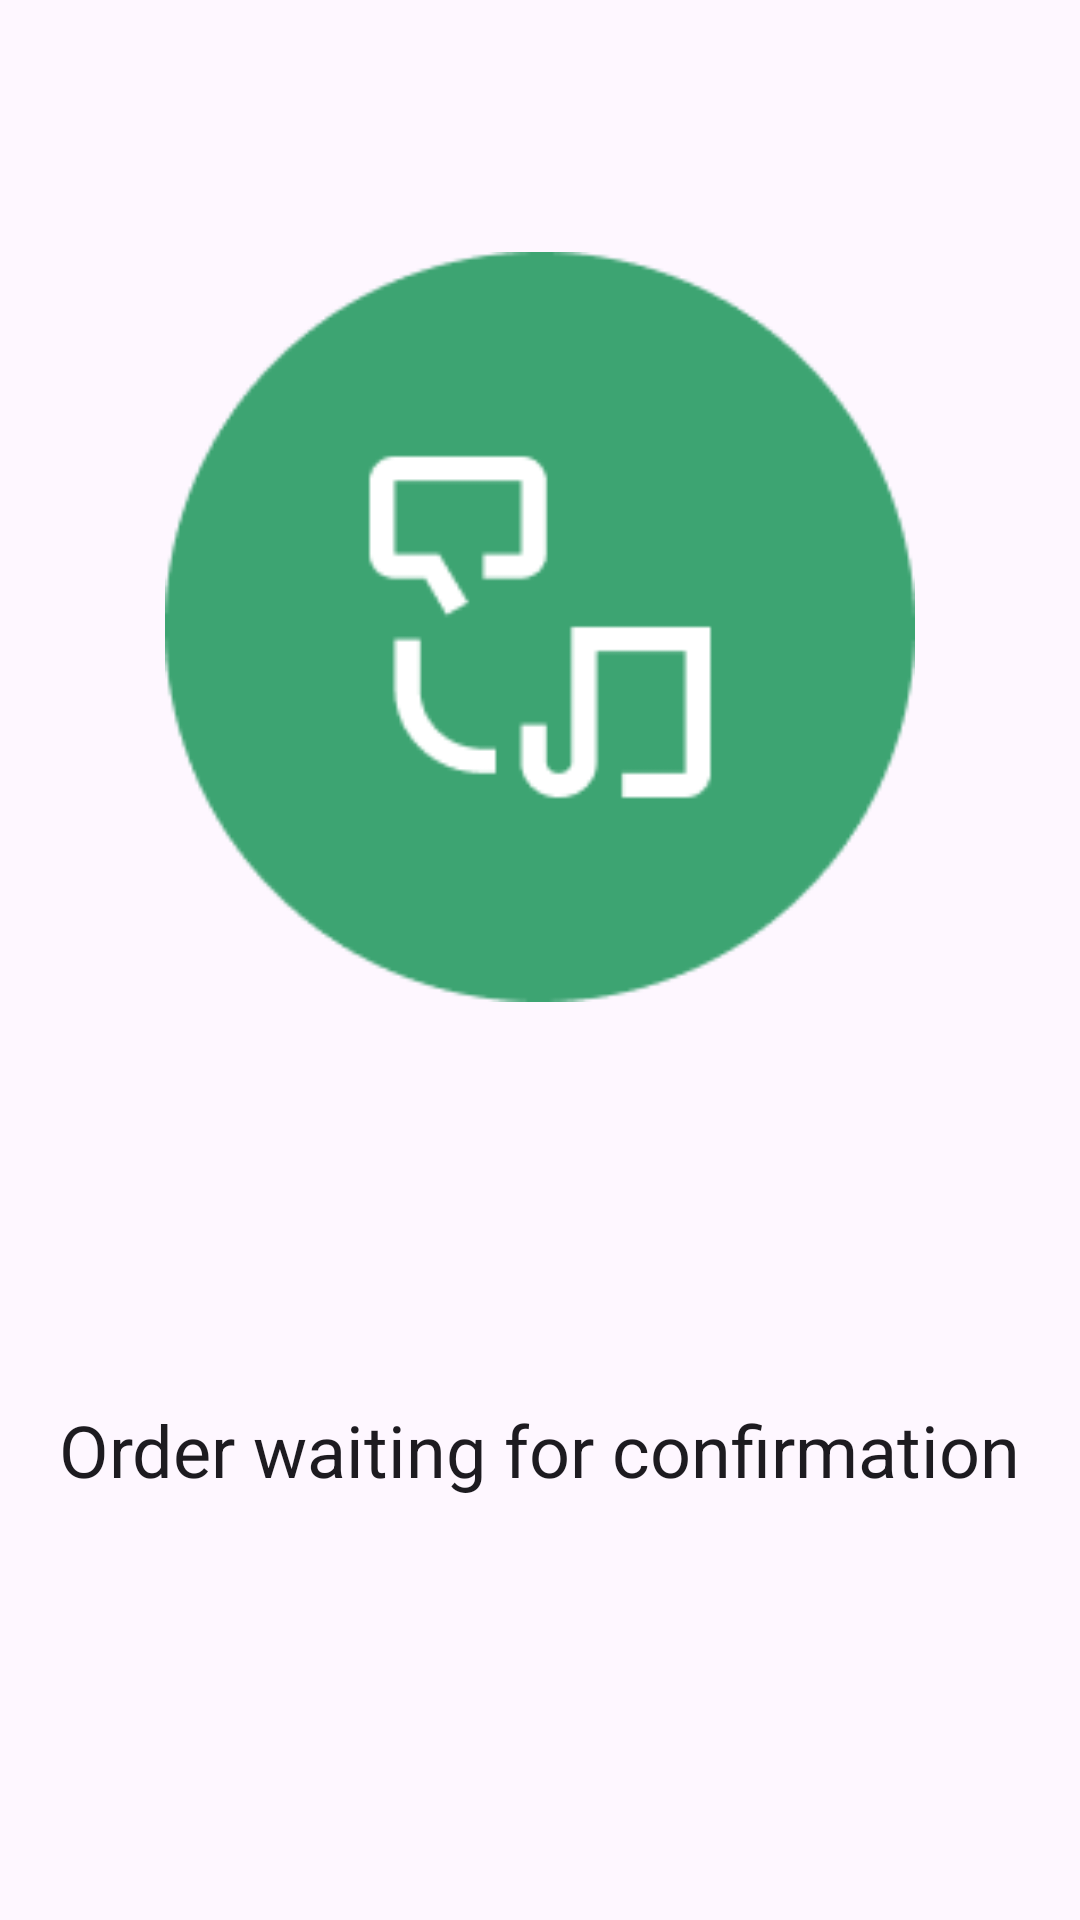

Here is an Android app screen rendered from its layout file. Give the layout XML and the strings, colors and styles it references.
<!-- AndroidManifest.xml: application theme Theme.BersihKotaku -->
<!-- res/layout/view_confimation_pending.xml -->
<?xml version="1.0" encoding="utf-8"?>
<androidx.constraintlayout.widget.ConstraintLayout xmlns:android="http://schemas.android.com/apk/res/android"
    xmlns:app="http://schemas.android.com/apk/res-auto"
    xmlns:tools="http://schemas.android.com/tools"
    android:layout_width="match_parent"
    android:layout_height="wrap_content">

    <ImageView
        android:id="@+id/confirmationPendingImage"
        android:layout_width="250dp"
        android:layout_height="250dp"
        android:layout_marginTop="84dp"
        app:layout_constraintEnd_toEndOf="parent"
        app:layout_constraintStart_toStartOf="parent"
        app:layout_constraintTop_toTopOf="parent"
        app:srcCompat="@drawable/confirmation_pending" />

    <TextView
        android:id="@+id/confirmationPendingTitle"
        style="@style/TextAppearance.Material3.HeadlineSmall"
        android:layout_width="wrap_content"
        android:layout_height="wrap_content"
        android:layout_marginTop="58dp"
        android:layout_marginBottom="66dp"
        android:text="Order waiting for confirmation"
        app:layout_constraintBottom_toBottomOf="parent"
        app:layout_constraintEnd_toEndOf="@+id/confirmationPendingImage"
        app:layout_constraintStart_toStartOf="@+id/confirmationPendingImage"
        app:layout_constraintTop_toBottomOf="@+id/confirmationPendingImage" />
</androidx.constraintlayout.widget.ConstraintLayout>
<!-- resources referenced by this layout -->
<resources>
  <!-- drawable confirmation_pending: png bitmap (drawable, 5099 bytes) -->
  <style name="Theme.BersihKotaku" parent="Theme.Material3.Light.NoActionBar">
          
          <item name="colorPrimary">#4FBF67</item>
          <item name="colorPrimaryDark">#34825D</item>
          <item name="colorPrimaryVariant">#3DA472</item>
          <item name="colorOnPrimary">@color/white</item>
          
          <item name="colorSecondary">#69757C</item>
          <item name="colorSecondaryVariant">#75828A</item>
          <item name="colorOnSecondary">@color/black</item>
          <item name="colorPrimaryContainer">#F2F2F2</item>
          
          <item name="android:statusBarColor" tools:targetApi="l">?attr/colorPrimaryVariant</item>
          
      </style>
  <color name="white">#FFFFFFFF</color>
  <color name="black">#FF000000</color>
</resources>
